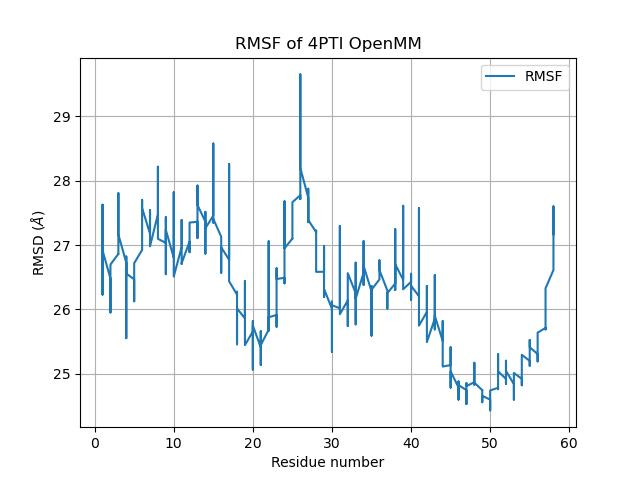

The data file committed next to this chart (first rows):
Residue ID, RMSF (Å)
1, 26.89
1, 26.99
1, 26.96
1, 26.96
1, 26.67
1, 26.52
1, 26.67
1, 26.79
1, 26.69
1, 26.6
1, 26.51
1, 26.69
1, 26.64
1, 26.64
1, 26.78
1, 26.54
1, 26.23
1, 26.88
1, 27.36
1, 27.63
1, 27.49
1, 26.78
1, 26.45
1, 27.05
1, 26.69
1, 26.92
2, 26.48
2, 26.23
2, 26.18
2, 26.22
2, 26.5
2, 26.6
2, 26.22
2, 26.2
2, 26.18
2, 26.1
2, 25.95
2, 26.1
2, 26.69
2, 26.7
3, 26.86
3, 26.86
3, 27.1
3, 27.24
3, 27.31
3, 27.26
3, 27.39
3, 27.55
3, 27.55
3, 27.8
3, 26.99
3, 27.16
4, 26.73
4, 26.61
4, 26.62
4, 26.82
4, 26.38
4, 26.49
4, 26.33
4, 26.12
... 838 more rows
